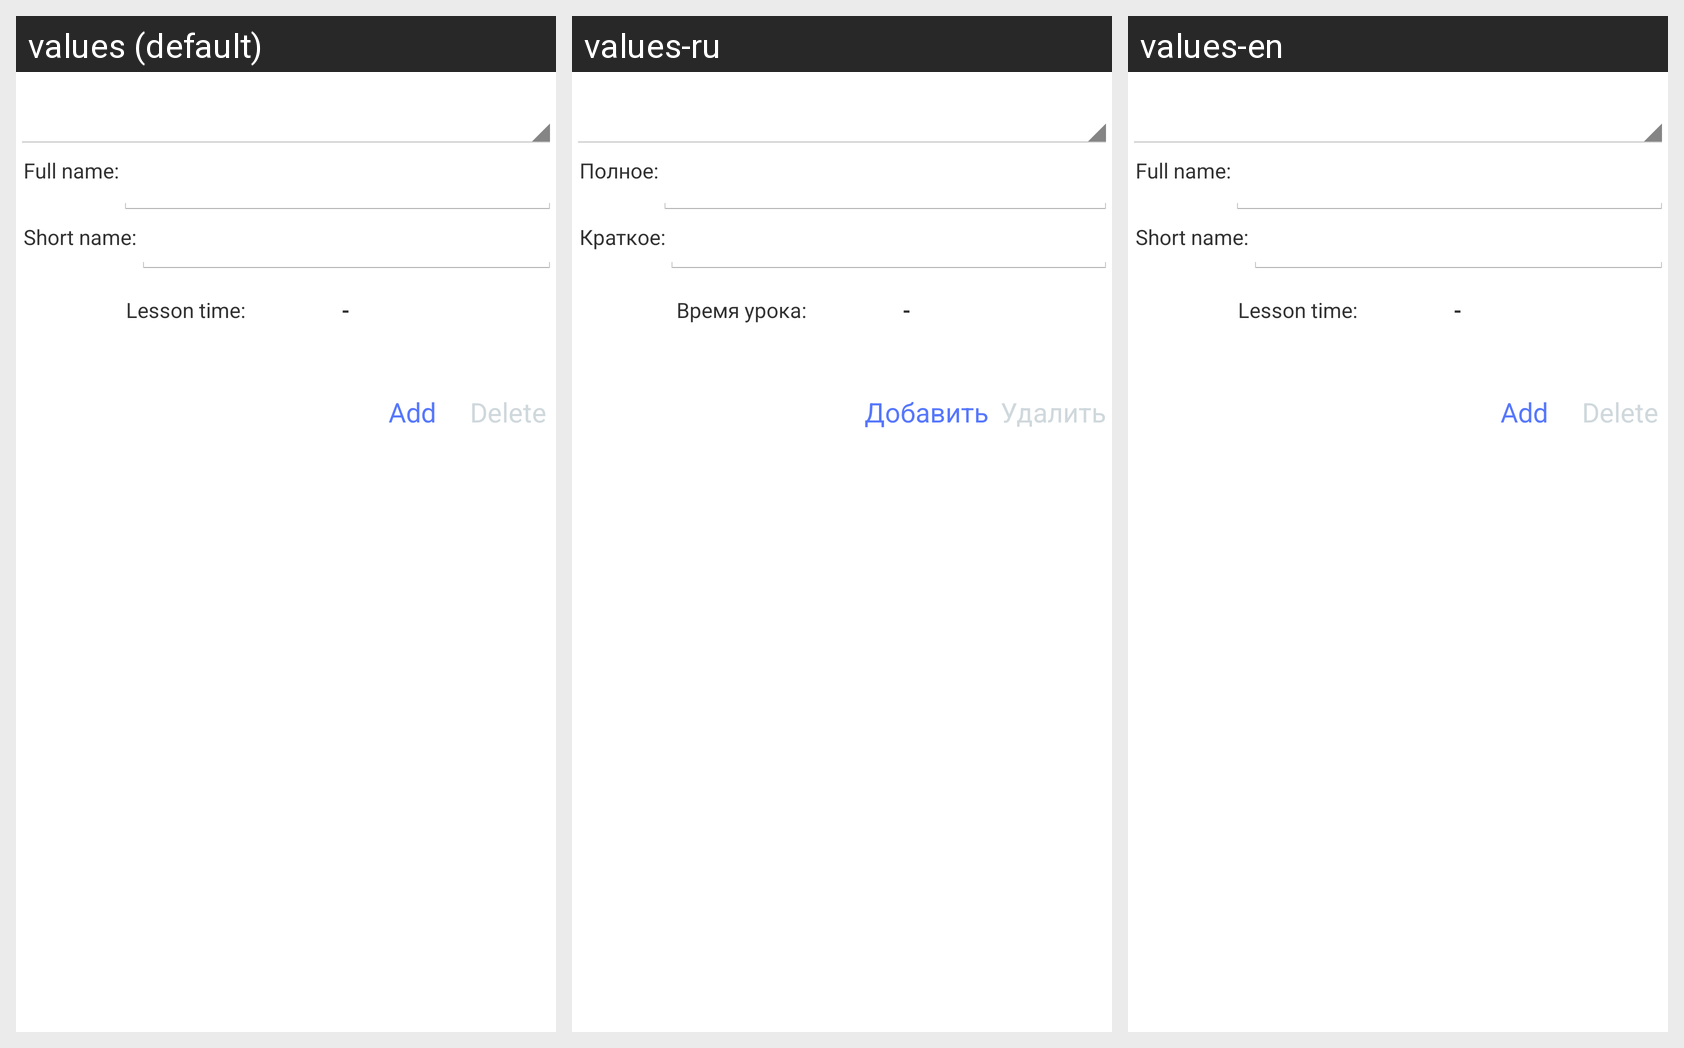

For this localized Android screen grid, give each drawn string resource with its value in every locale shown.
Android screen res/layout/fragment_settings_add.xml rendered under 3 locales, left to right: values (default), values-ru, values-en. Device: Nexus 5 (rendered at 1080×1920; each locale shown at half size, 540×960, under a caption strip naming it); theme AppTheme.
Strings drawn on this screen, with the default value and each locale's value (text and hints the layout hard-codes, and strings that could not be matched under every locale, appear in the picture but are not listed):

nameIs
  values: Full name:
  values-ru: Полное:
  values-en: Full name:

nameShort
  values: Short name:
  values-ru: Краткое:
  values-en: Short name:

timeLesson
  values: Lesson time:
  values-ru: Время урока:
  values-en: Lesson time:

dot2
  values: -
  values-ru: -
  values-en: -

add
  values: Add
  values-ru: Добавить
  values-en: Add

delete
  values: Delete
  values-ru: Удалить
  values-en: Delete
